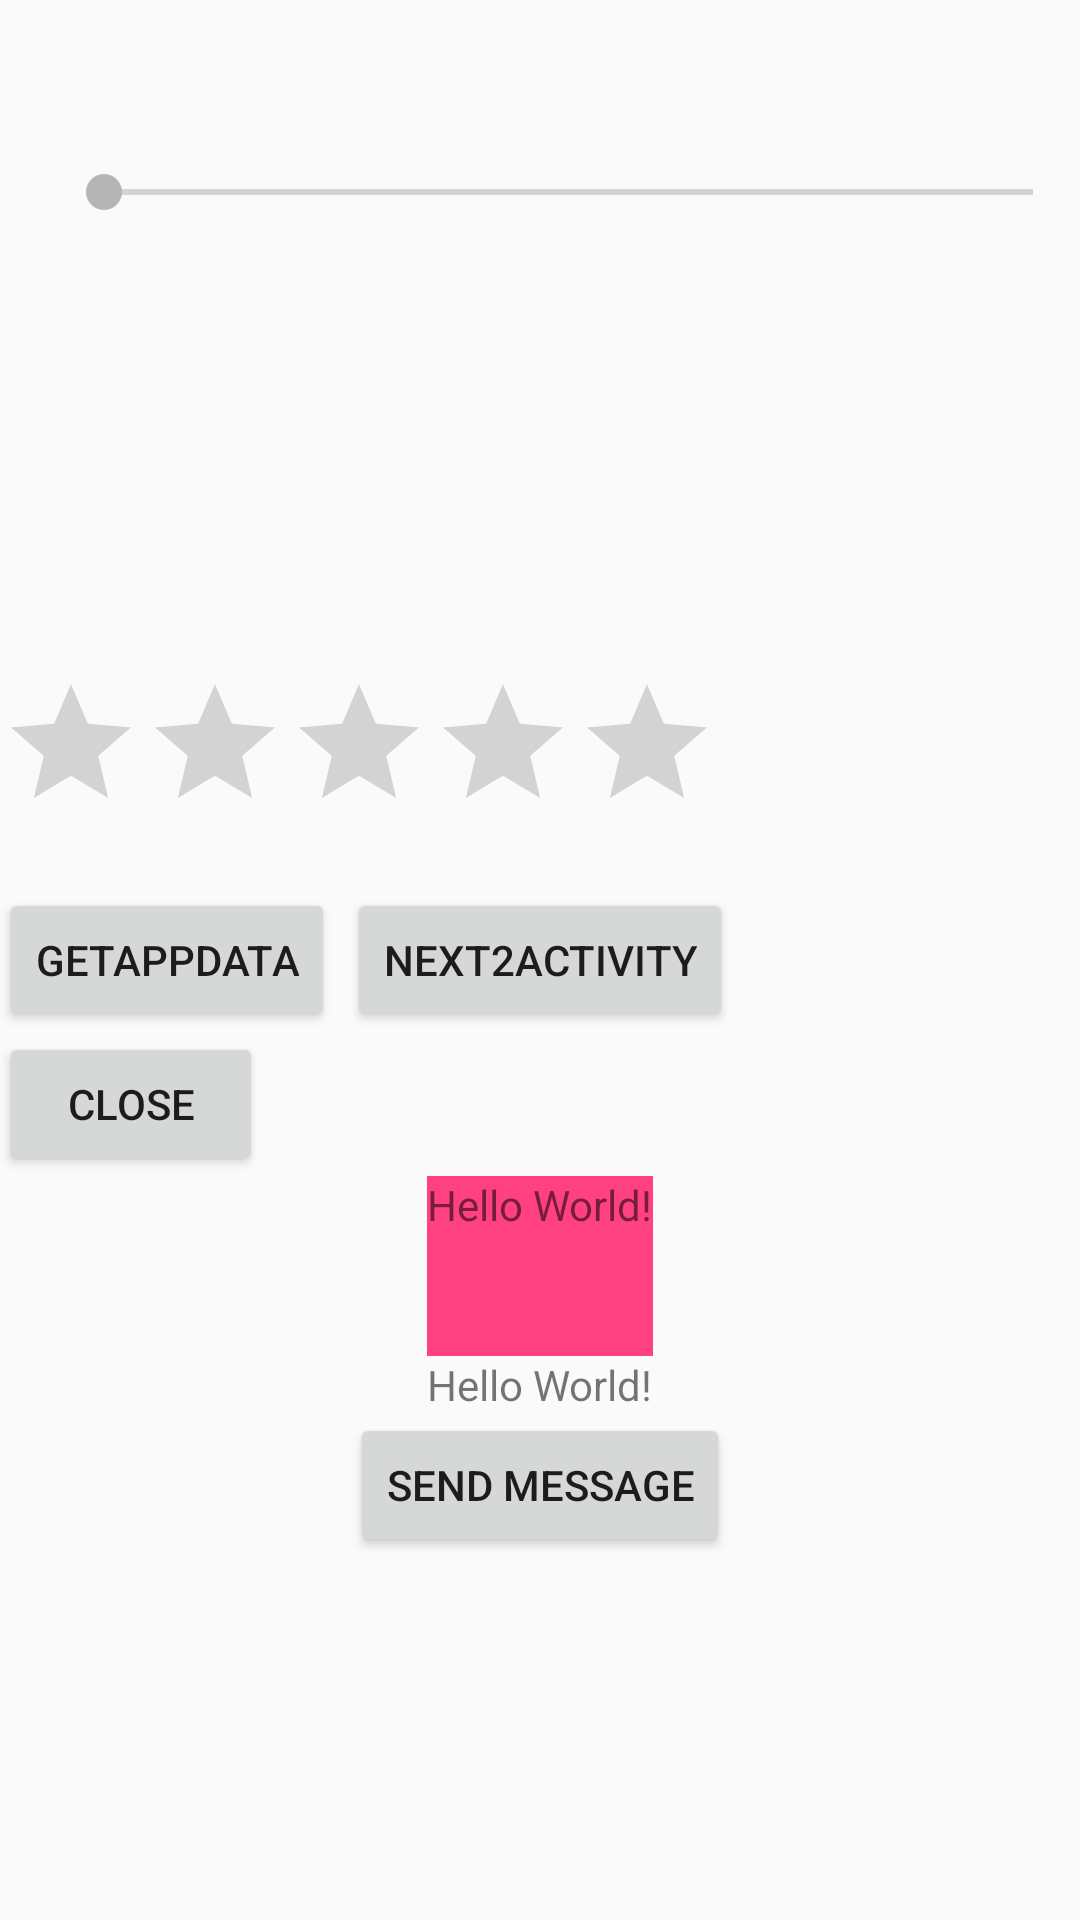

Android layout source for this screen:
<!-- AndroidManifest.xml: application theme AppTheme -->
<!-- res/layout/activity_next.xml -->
<?xml version="1.0" encoding="utf-8"?>
<RelativeLayout xmlns:android="http://schemas.android.com/apk/res/android"
    xmlns:tools="http://schemas.android.com/tools"
    android:id="@+id/activity_next"
    android:layout_width="match_parent"
    android:layout_height="match_parent"
    android:paddingBottom="@dimen/activity_vertical_margin"
    android:paddingLeft="@dimen/activity_horizontal_margin"
    android:paddingRight="@dimen/activity_horizontal_margin"
    android:paddingTop="@dimen/activity_vertical_margin"
    tools:context="com.example.bingbindong.myapplication.NextActivity">
    <Button
        android:id="@+id/fff"
        android:layout_width="wrap_content"
        android:layout_height="wrap_content"

        android:layout_centerHorizontal="true"
        android:layout_centerVertical="true"
        android:text="next2Activity" />
    <Button
        android:layout_width="wrap_content"
        android:layout_height="wrap_content"
        android:id="@+id/my_button"

        android:text="Close"
        android:layout_below="@+id/fff"
        />

    <Button
        android:layout_width="wrap_content"
        android:layout_height="wrap_content"
        android:id="@+id/getAppData"
        android:layout_above="@+id/my_button"
        android:text="GetAppData"
        />

    <TextView
        android:id="@+id/ccc"
        android:layout_width="wrap_content"
        android:layout_height="wrap_content"
        android:minHeight="60dp"
        android:background="@color/colorAccent"
        android:layout_centerHorizontal="true"
        android:layout_below="@+id/my_button"
        android:text="Hello World!" />

    <TextView
        android:id="@+id/ddd"
        android:layout_width="wrap_content"
        android:layout_height="wrap_content"
        android:layout_centerHorizontal="true"
        android:layout_below="@+id/ccc"
        android:text="Hello World!" />

    <Button
        android:id="@+id/eee"
        android:layout_width="wrap_content"
        android:layout_height="wrap_content"
        android:layout_centerHorizontal="true"
        android:layout_below="@+id/ddd"
        android:text="send message" />

    <ListView
        android:id="@+id/lv"
        android:layout_width="wrap_content"
        android:layout_height="wrap_content"
        android:layout_below="@+id/eee"
        android:divider="@null" />

    <SeekBar
        style="@style/Widget.AppCompat.SeekBar.Discrete"
        android:layout_width="match_parent"
        android:layout_height="wrap_content"
        android:max="6"
        android:layout_alignParentTop="true"
        android:layout_alignParentStart="true"
        android:layout_marginStart="19dp"
        android:layout_marginTop="55dp"
        android:id="@+id/seekBar2" />

    <RatingBar
        android:layout_width="wrap_content"
        android:layout_height="wrap_content"
        android:layout_above="@+id/getAppData"
        android:layout_alignParentStart="true"
        android:layout_marginBottom="15dp"
        android:id="@+id/ratingBar" />





</RelativeLayout>
<!-- resources referenced by this layout -->
<resources>
  <color name="colorAccent">#FF4081</color>
  <style name="AppTheme" parent="Theme.AppCompat.Light.DarkActionBar">
          
          <item name="colorPrimary">@color/colorPrimary</item>
          <item name="colorPrimaryDark">@color/colorPrimaryDark</item>
          <item name="colorAccent">#b6b5b5</item>
      </style>
  <color name="colorPrimary">#3F51B5</color>
  <color name="colorPrimaryDark">#303F9F</color>
</resources>
